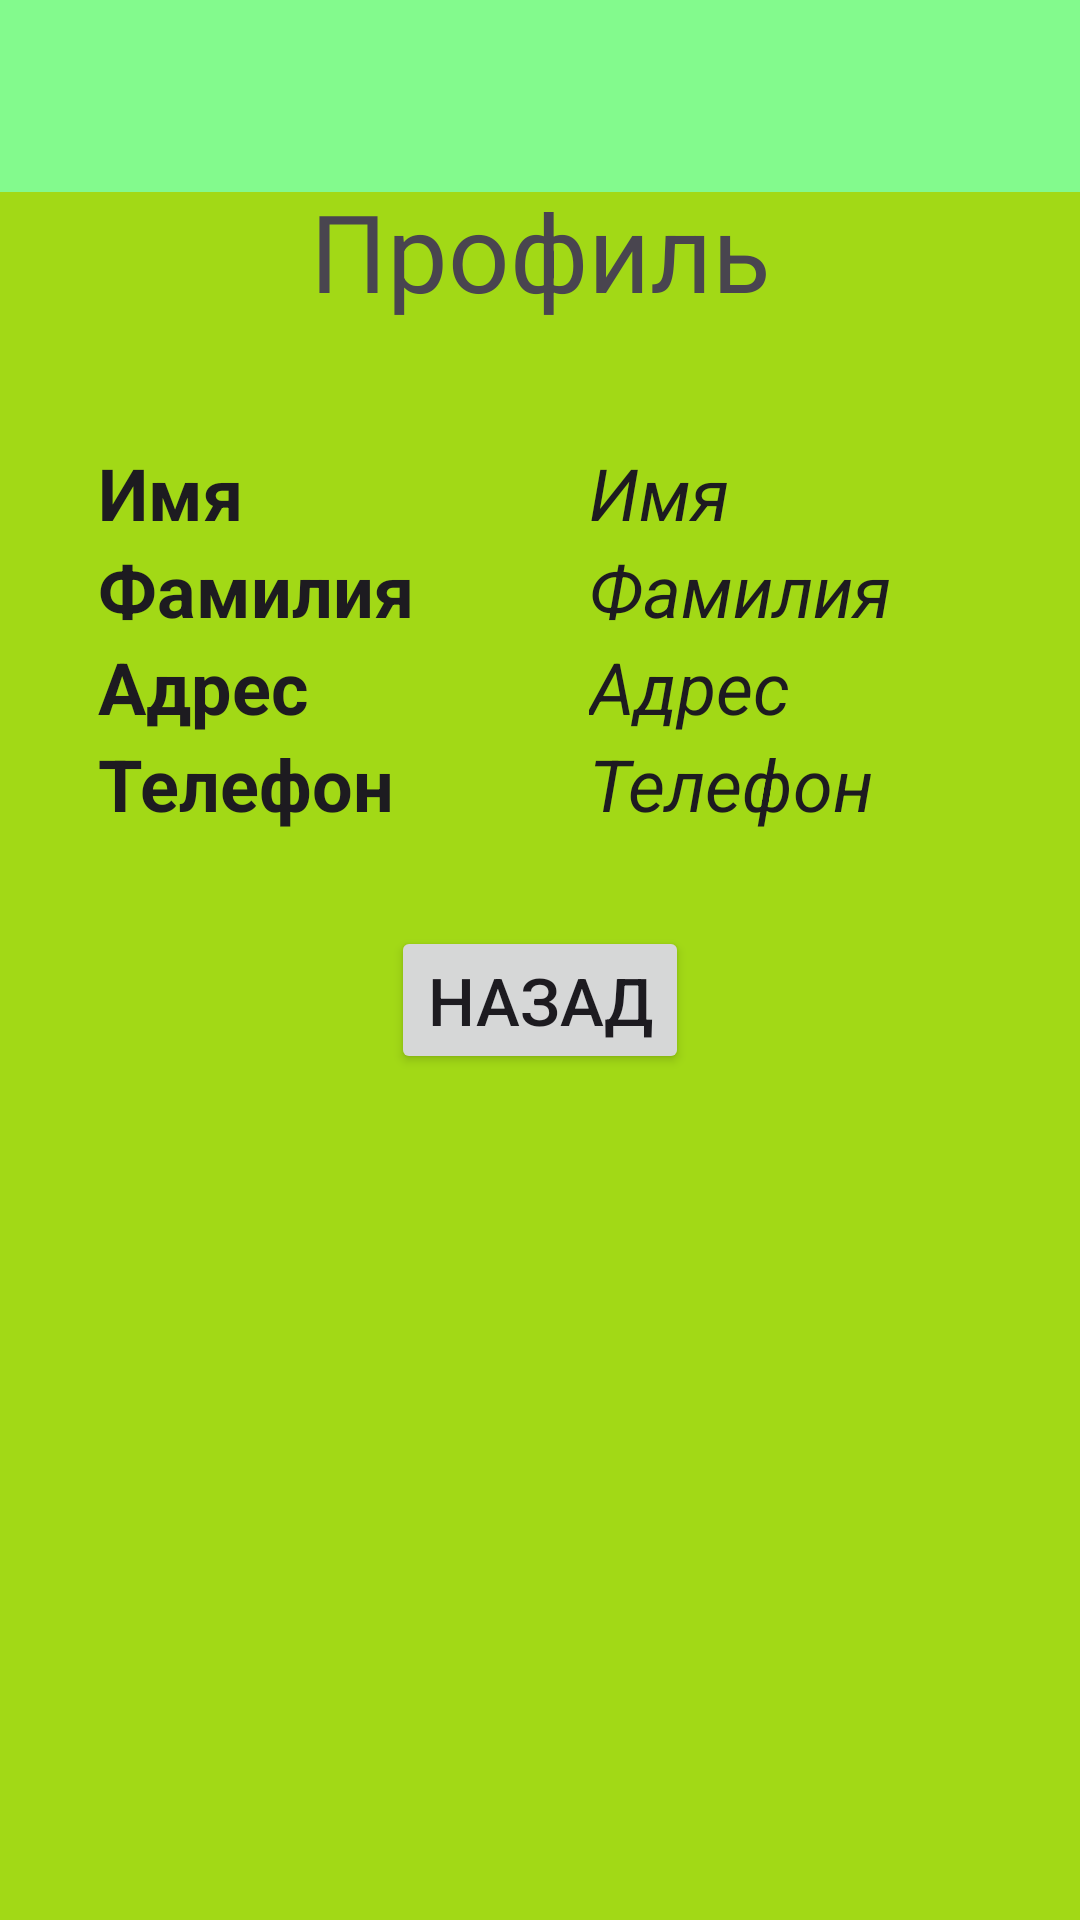

This screen was rendered from an Android layout file. Write that file and the resources it references.
<!-- AndroidManifest.xml: application theme Theme.SerializableParcelableBookAdres -->
<!-- res/layout/activity_profile.xml -->
<?xml version="1.0" encoding="utf-8"?>
<androidx.constraintlayout.widget.ConstraintLayout xmlns:android="http://schemas.android.com/apk/res/android"
    xmlns:app="http://schemas.android.com/apk/res-auto"
    xmlns:tools="http://schemas.android.com/tools"
    android:id="@+id/main"
    android:layout_width="match_parent"
    android:layout_height="match_parent"
    android:background="@color/background_profile"
    tools:context=".ProfileActivity">

    <androidx.appcompat.widget.Toolbar
        android:id="@+id/toolbarMain"
        android:layout_width="match_parent"
        android:layout_height="wrap_content"
        android:background="@color/toolbar_green"
        tools:ignore="MissingConstraints" />

    <TextView
        android:id="@+id/titleTV"
        android:layout_width="wrap_content"
        android:layout_height="wrap_content"
        android:text="@string/text_view_title"
        android:textSize="36sp"
        app:layout_constraintBottom_toBottomOf="parent"
        app:layout_constraintEnd_toEndOf="parent"
        app:layout_constraintStart_toStartOf="parent"
        app:layout_constraintTop_toTopOf="parent"
        app:layout_constraintVertical_bias="0.1" />

    <LinearLayout
        android:id="@+id/dataMainLL"
        android:layout_width="match_parent"
        android:layout_height="wrap_content"
        android:layout_marginLeft="8pt"
        android:layout_marginRight="8pt"
        android:orientation="horizontal"
        app:layout_constraintBottom_toBottomOf="parent"
        app:layout_constraintEnd_toEndOf="parent"
        app:layout_constraintStart_toStartOf="parent"
        app:layout_constraintTop_toBottomOf="@id/titleTV"
        app:layout_constraintVertical_bias="0.1">

        <LinearLayout
            android:id="@+id/v1"
            android:layout_width="match_parent"
            android:layout_height="wrap_content"
            android:layout_marginLeft="8pt"
            android:layout_marginRight="8pt"
            android:layout_weight="1"
            android:orientation="vertical"
            app:layout_constraintBottom_toBottomOf="parent"
            app:layout_constraintEnd_toEndOf="parent"
            app:layout_constraintStart_toStartOf="parent"
            app:layout_constraintTop_toBottomOf="@id/titleTV"
            app:layout_constraintVertical_bias="0.1">


            <TextView
                android:id="@+id/nameFieldTV"
                android:layout_width="match_parent"
                android:layout_height="wrap_content"
                android:layout_marginRight="8pt"
                style="@style/MaterialAlertDialog.Material3.Title.Text"
                android:textStyle="bold"
                android:layout_weight="1"

                android:text="@string/text_view_name" />

            <TextView
                android:id="@+id/familyFieldTV"
                android:layout_width="match_parent"
                android:layout_height="wrap_content"
                android:layout_marginRight="8pt"
                android:layout_weight="1"
                style="@style/MaterialAlertDialog.Material3.Title.Text"
                android:textStyle="bold"
                android:text="@string/text_view_family" />

            <TextView
                android:id="@+id/adresFieldTV"
                android:layout_width="match_parent"
                android:layout_height="wrap_content"
                android:layout_marginRight="8pt"
                android:layout_weight="1"
                style="@style/MaterialAlertDialog.Material3.Title.Text"
                android:textStyle="bold"
                android:text="@string/text_view_adres" />

            <TextView
                android:id="@+id/phoneFieldTV"
                android:layout_width="match_parent"
                android:layout_height="wrap_content"
                android:layout_marginRight="8pt"
                android:layout_weight="1"
                style="@style/MaterialAlertDialog.Material3.Title.Text"
                android:textStyle="bold"
                android:text="@string/text_view_phone" />


        </LinearLayout>

        <LinearLayout
            android:id="@+id/v2"
            android:layout_width="match_parent"
            android:layout_height="wrap_content"
            android:layout_marginLeft="8pt"
            android:layout_marginRight="8pt"
            android:layout_weight="1"
            android:orientation="vertical"
            app:layout_constraintBottom_toBottomOf="parent"
            app:layout_constraintEnd_toEndOf="parent"
            app:layout_constraintStart_toStartOf="parent"
            app:layout_constraintTop_toBottomOf="@id/titleTV"
            app:layout_constraintVertical_bias="0.1">

            <TextView
                android:id="@+id/nameTV"
                android:layout_width="match_parent"
                android:layout_height="wrap_content"
                android:layout_marginRight="8pt"
                android:layout_weight="1"
                style="@style/MaterialAlertDialog.Material3.Title.Text"
                android:textStyle="italic"
                android:text="@string/text_view_name" />

            <TextView
                android:id="@+id/familyTV"
                android:layout_width="match_parent"
                android:layout_height="wrap_content"
                android:layout_marginRight="8pt"
                android:layout_weight="1"
                style="@style/MaterialAlertDialog.Material3.Title.Text"
                android:textStyle="italic"
                android:text="@string/text_view_family" />

            <TextView
                android:id="@+id/adresTV"
                android:layout_width="match_parent"
                android:layout_height="wrap_content"
                android:layout_marginRight="8pt"
                android:layout_weight="1"
                style="@style/MaterialAlertDialog.Material3.Title.Text"
                android:textStyle="italic"
                android:text="@string/text_view_adres" />

            <TextView
                android:id="@+id/phoneTV"
                android:layout_width="match_parent"
                android:layout_height="wrap_content"
                android:layout_marginRight="8pt"
                android:layout_weight="1"
                style="@style/MaterialAlertDialog.Material3.Title.Text"
                android:textStyle="italic"
                android:text="@string/text_view_phone" />


        </LinearLayout>


    </LinearLayout>


    <Button
        android:id="@+id/buttonBackBTN"
        android:layout_width="wrap_content"
        android:layout_height="wrap_content"
        android:layout_weight="1"
        android:text="@string/button_back"
        android:textSize="22sp"
        app:layout_constraintBottom_toBottomOf="parent"
        app:layout_constraintEnd_toEndOf="parent"
        app:layout_constraintStart_toStartOf="parent"
        app:layout_constraintTop_toBottomOf="@id/dataMainLL"
        app:layout_constraintVertical_bias="0.1"/>


</androidx.constraintlayout.widget.ConstraintLayout>
<!-- resources referenced by this layout -->
<resources>
  <color name="background_profile">#A2D916</color>
  <color name="toolbar_green">#83FA8D</color>
  <string name="button_back">Назад</string>
  <string name="text_view_adres">Адрес</string>
  <string name="text_view_family">Фамилия</string>
  <string name="text_view_name">Имя</string>
  <string name="text_view_phone">Телефон</string>
  <string name="text_view_title">Профиль</string>
  <style name="Theme.SerializableParcelableBookAdres" parent="Base.Theme.SerializableParcelableBookAdres" />
  <style name="Base.Theme.SerializableParcelableBookAdres" parent="Theme.Material3.DayNight.NoActionBar">
          
          
      </style>
</resources>
